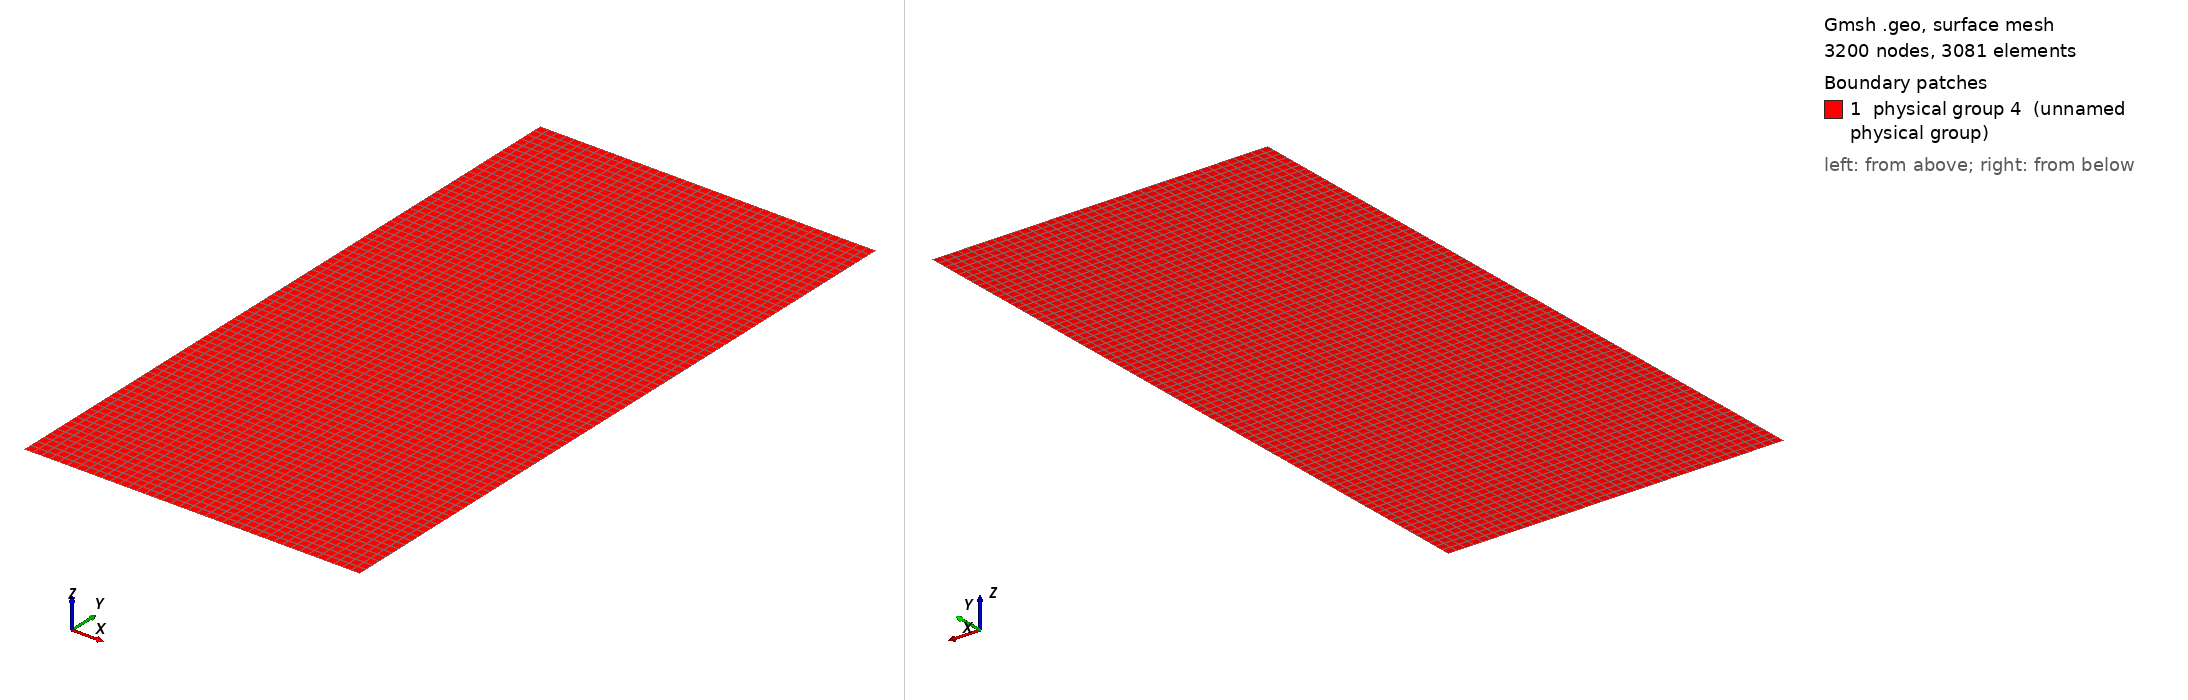

Gmsh geometry script, surface-meshed: 3200 nodes, 3081 surface elements. Boundary patches (legend numbers): 1 physical group 4 (unnamed physical group). Left view from above one corner, right view from below the opposite corner. Legend entries are the model's physical surfaces. The drawing asked Gmsh for element sizes between 1% and 20% of the model's largest extent; the script's own settings can give other sizes.

=== MyGeometry_rect _fine.geo (drawn) ===
h = 1;
w = h/2;
c = 0.5;

//Points
Point(1) = {0, 0, 0, c};
Point(2) = {w, 0, 0, c};
Point(3) = {w, h, 0, c};
Point(4) = {0, h, 0, c};


//Lines
Line(1) = {1, 2};
Line(2) = {2, 3};
Line(3) = {3, 4};
Line(4) = {4, 1};

//Transfinite Curve{1} = 20;
//Transfinite Curve{2} = 38;
//Transfinite Curve{3} = 20;
//Transfinite Curve{4} = 38;


Transfinite Curve{1} = 40;
Transfinite Curve{2} = 80;
Transfinite Curve{3} = 40;
Transfinite Curve{4} = 80;
//Line Loops

Line Loop(1) = {1, 2, 3, 4};

//Surfaces 
Plane Surface(1) = {1};

Transfinite Surface(1);

//Generate Quadrangles mesh
Recombine Surface{1};

Physical Line(1) = {1}; 
Physical Line(2) = {3}; 
Physical Line(3) = {2,4}; 
Physical Surface(4) = {1};
